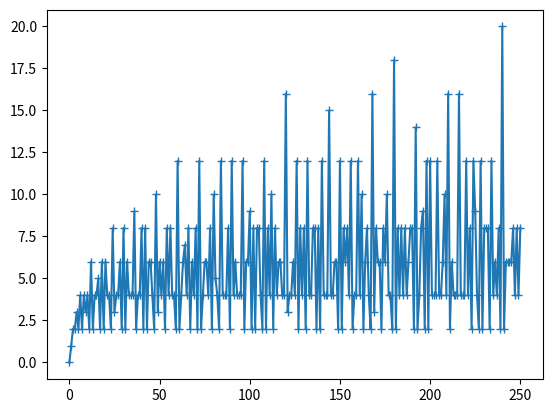

This chart was generated by the following Python code:
def divisors(n):
    lst = []
    for i in range(1, n+1):
        if n%i == 0:
            lst.append(i)
    val = len(lst)
    return val

from matplotlib import pyplot as plt

nx = 251
xlst = [ i for i in range(nx) ]
ylst = [ divisors(x) for x in xlst ]
plt.plot(xlst, ylst, '-+')
plt.show()





            
    